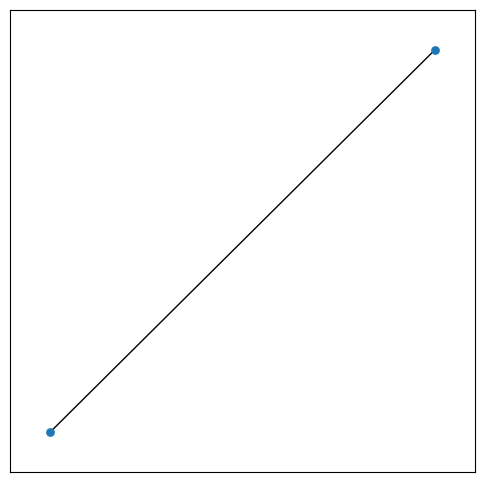
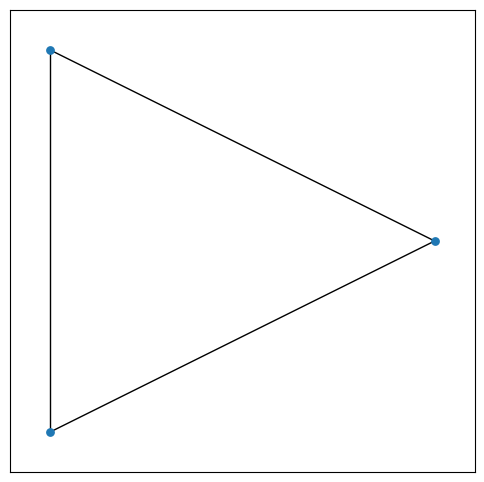
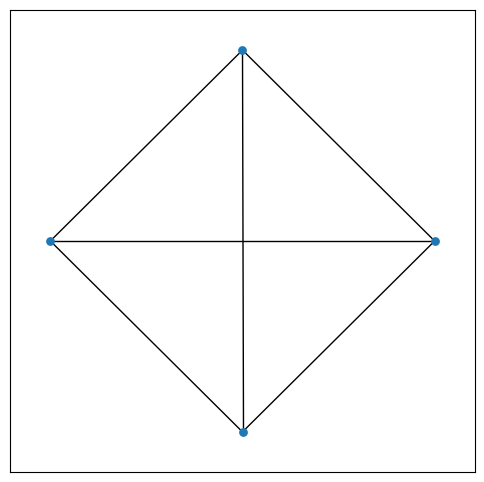
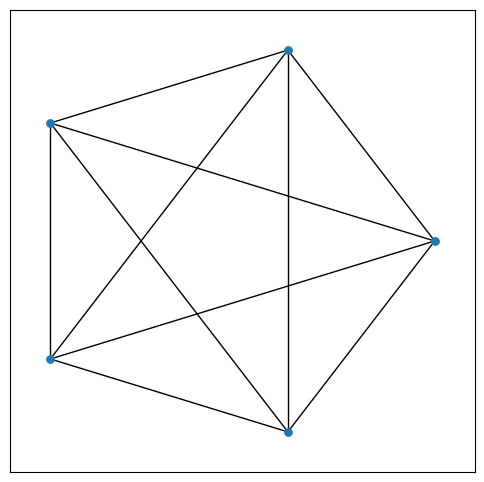
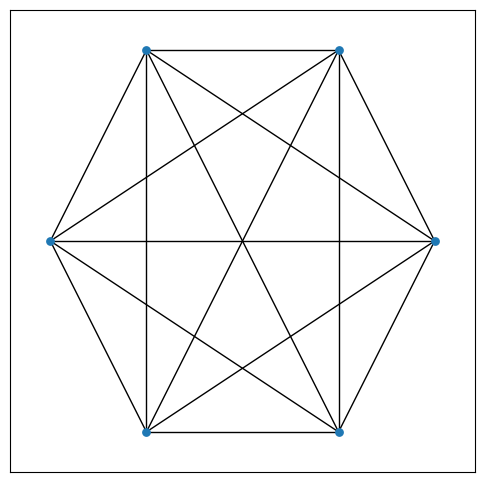
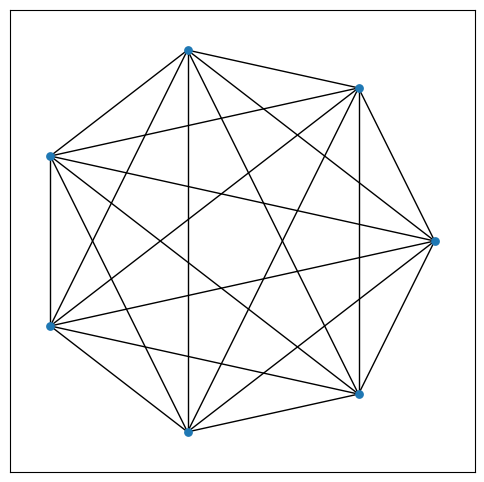
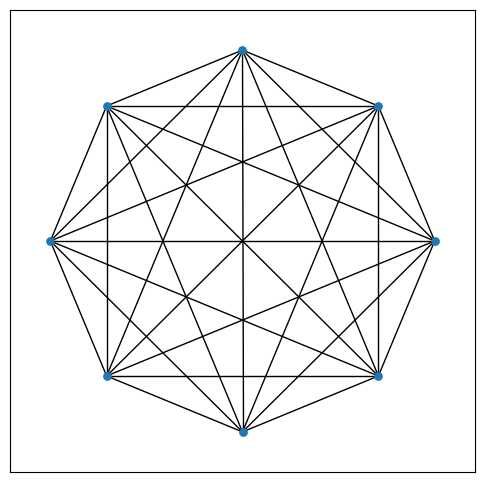
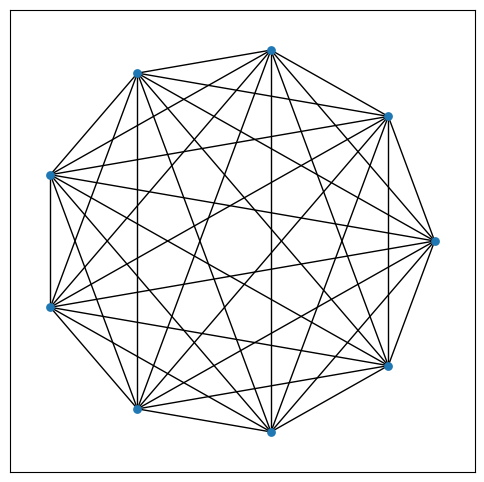
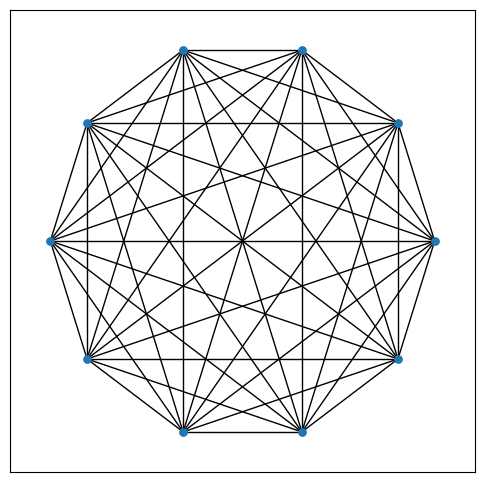
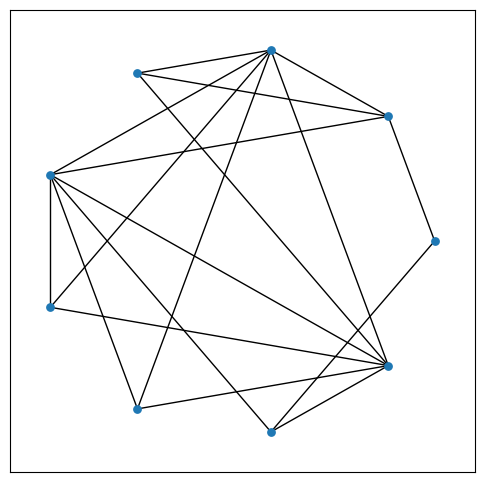
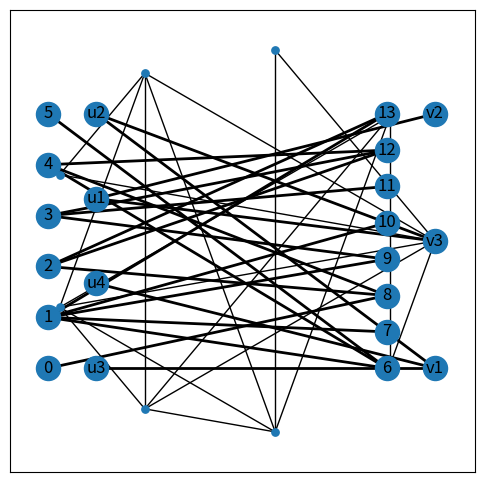
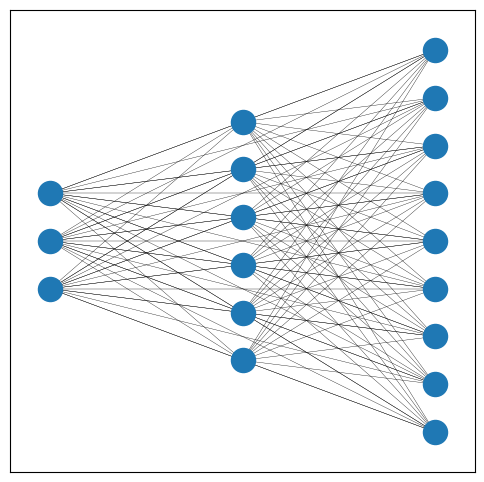
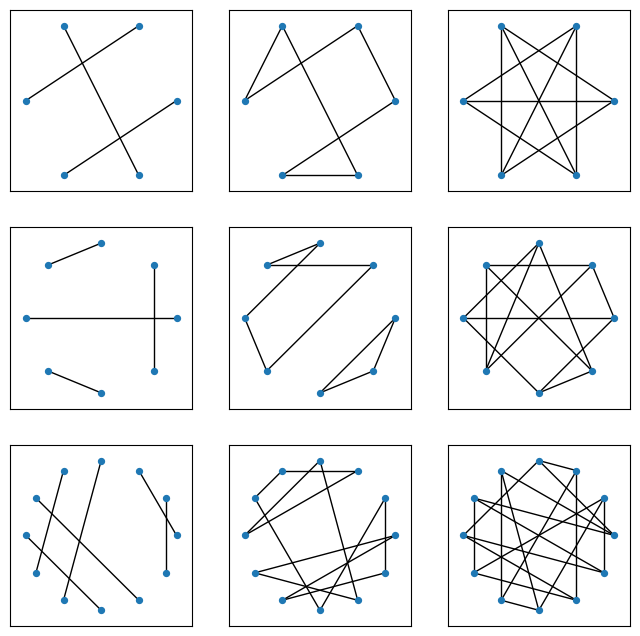
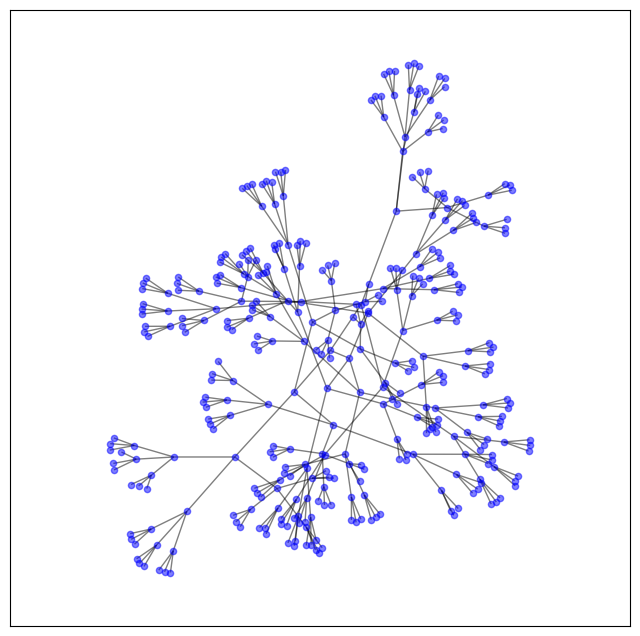
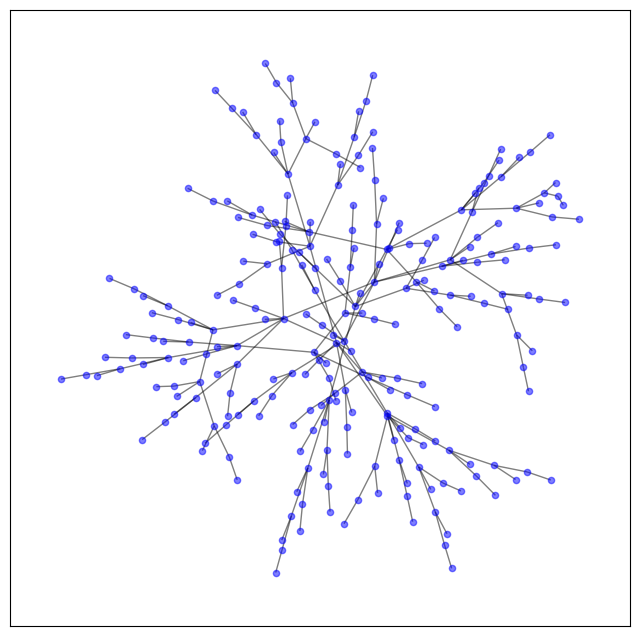

Python code for these plots, in order:


# https://www.osgeo.cn/networkx/auto_examples/index.html

# https://networkx.org/documentation/latest/auto_examples/index.html


#%%%%%%%%%%%%%%%%%%%%%%%%%%%%%%%%%%%%%%%%%%%%%%% 完全图

import networkx as nx
import matplotlib.pyplot as plt

# for循环，绘制9幅完全图
for num_nodes in range(2,11):

    # 创建完全图对象
    G_i = nx.complete_graph(num_nodes)

    # 环形布局
    pos_i = nx.circular_layout(G_i)

    # 可视化，请大家试着绘制 3 * 3 子图布局
    plt.figure(figsize = (6,6))
    nx.draw_networkx(G_i,
                     pos = pos_i,
                     with_labels = False,
                     node_size = 28)
    # plt.savefig(str(num_nodes) + '_完全图.svg')


#%%%%%%%%%%%%%%%%%%%%%%%%%%%%%%%%%%%%%%%%%%%%%%% 补图

import networkx as nx
import matplotlib.pyplot as plt
import random


# 创建完全图
G = nx.complete_graph(9)
print(len(G.edges))

# 随机删除一半边
edges_removed = random.sample(list(G.edges), 18)
G.remove_edges_from(edges_removed)

# 环形布局
pos = nx.circular_layout(G)

plt.figure(figsize = (6,6))
nx.draw_networkx(G,
                 pos = pos,
                 with_labels = False,
                 node_size = 28)
# plt.savefig('图.svg')


# 补图
G_complement = nx.complement(G)
# 补图

# 可视化补图
plt.figure(figsize = (6,6))
nx.draw_networkx(G_complement,
                 pos = pos,
                 with_labels = False,
                 node_size = 28)
# plt.savefig('补图.svg')




#%%%%%%%%%%%%%%%%%%%%%%%%%%%%%%%%%%%%%%%%%%%%%%% 二分图，手动

import networkx as nx
import matplotlib.pyplot as plt
from networkx.algorithms import bipartite



G = nx.Graph()

# 增加节点
G.add_nodes_from(['u1','u2','u3','u4'],
                 bipartite=0)

G.add_nodes_from(['v1','v2','v3'],
                 bipartite=1)

# 增加边
G.add_edges_from([('u1', "v3"),
                  ('u1', "v2"),
                  ('u4', "v1"),
                  ('u2', "v1"),
                  ('u2', "v3"),
                  ('u3', "v1")])

# 判断是否是二分图
bipartite.is_bipartite(G)

# 可视化
pos = nx.bipartite_layout(G,
                          ['u1','u2','u3','u4'])
nx.draw_networkx(G, pos = pos, width = 2)
# plt.savefig('二分图，手动.svg')


#%%%%%%%%%%%%%%%%%%%%%%%%%%%%%%%%%%%%%%%%%%%%%%% 二分图，随机生成
import networkx as nx
import matplotlib.pyplot as plt
from networkx.algorithms import bipartite


G = nx.bipartite.gnmk_random_graph(6, 8, 16,
                                   seed=88)

# 判断是否是二分图
bipartite.is_bipartite(G)

left = nx.bipartite.sets(G)[0]
pos = nx.bipartite_layout(G, left)


left

# 可视化
nx.draw_networkx(G, pos = pos, width = 2)
# plt.savefig('二分图，随机.svg')



#%%%%%%%%%%%%%%%%%%%%%%%%%%%%%%%%%%%%%%%%%%%%%%% 完全多分图


import networkx as nx
import matplotlib.pyplot as plt

# 创建完全多分图
G = nx.complete_multipartite_graph(3, 6, 9)

# 多分图布局
pos = nx.multipartite_layout(G)


# 可视化
plt.figure(figsize = (6,6))
nx.draw_networkx(G, pos = pos,
                 width = 0.25,
                 with_labels = False)
# plt.savefig('完全多分图.svg')



#%%%%%%%%%%%%%%%%%%%%%%%%%%%%%%%%%%%%%%%%%%%%%%% 随机正则图

import networkx as nx
import matplotlib.pyplot as plt



list_specs = [(1,6),(2,6),(3,6),
              (1,8),(2,8),(3,8),
              (1,12),(2,12),(3,12)]
# d, the degree of each node.
# n, the number of nodes.


fig, axes = plt.subplots(3, 3,
                         figsize = (8,8))

axes = axes.flatten()

for (d,n), ax_i in zip(list_specs,axes):

    # 生成正则图
    G = nx.random_regular_graph(d,n)
    # d, the degree of each node.
    # n, the number of nodes.

    nx.draw_networkx(G,
                     ax = ax_i,
                     pos = nx.circular_layout(G),
                     with_labels = False,
                     node_size = 18)

# plt.savefig('正则图.svg')




#%%%%%%%%%%%%%%%%%%%%%%%%%%%%%%%%%%%%%%%%%%%%%%% 平衡树


import matplotlib.pyplot as plt
import networkx as nx

G = nx.balanced_tree(3, 5)
# balanced_tree(r, h, create_using=None)
# r, int
# Branching factor of the tree; each node will have r children.
# h, int
# Height of the tree.

plt.figure(figsize=(8, 8))
nx.draw_networkx(G, node_size=20,
                 alpha=0.5,
                 node_color="blue",
                 with_labels=False)
plt.axis("equal")
# plt.savefig('平衡树.svg')




#%%%%%%%%%%%%%%%%%%%%%%%%%%%%%%%%%%%%%%%%%%%%%%% 二叉树


import matplotlib.pyplot as plt
import networkx as nx

G = nx.binomial_tree(8)
# n, int
# Order of the binomial tree.

plt.figure(figsize=(8, 8))
nx.draw_networkx(G, node_size=20,
                 alpha=0.5,
                 node_color="blue",
                 with_labels=False)
plt.axis("equal")
plt.savefig('二叉树.svg')


#%%%%%%%%%%%%%%%%%%%%%%%%%%%%%%%%%%%%%%%%%%%%%%% 星图

import networkx as nx
import matplotlib.pyplot as plt




plt.figure(figsize=(8, 8))

fig, axes = plt.subplots(2, 4, figsize = (12,6))

for n,ax_n in zip([6,8,9,12,16,18,19,38],axes.flat):

    # star graph
    S_n = nx.star_graph(n)

    nx.draw_networkx(S_n,
                     pos = nx.spring_layout(S_n),
                     node_size=20,
                     node_color="blue",
                     with_labels=False,
                     ax = ax_n)
    ax_n.axis("off")

# plt.savefig('星图.svg')



#%%%%%%%%%%%%%%%%%%%%%%%%%%%%%%%%%%%%%%%%%%%%%%% 链图

import networkx as nx
import matplotlib.pyplot as plt



plt.figure(figsize=(8, 8))

fig, axes = plt.subplots(2, 4, figsize = (12,6))

for n,ax_n in zip([6,8,9,12,16,18,19,38],axes.flat):

    # star graph
    S_n = nx.path_graph(n)

    nx.draw_networkx(S_n,
                     pos = nx.spring_layout(S_n),
                     node_size=20,
                     node_color="blue",
                     with_labels=False,
                     ax = ax_n)
    ax_n.axis("off")

# plt.savefig('链图.svg')



#%%%%%%%%%%%%%%%%%%%%%%%%%%%%%%%%%%%%%%%%%%%%%%% 柏拉图图
import networkx as nx
import matplotlib.pyplot as plt


def visualize_G(G,fig_name):
    plt.figure(figsize = (6,6))
    nx.draw_networkx(G,
                     pos = nx.spring_layout(G),
                     with_labels = False,
                     node_size = 28)
    # plt.savefig(fig_name + '.svg')


# 正四面体图
tetrahedral_graph = nx.tetrahedral_graph()
print(len(tetrahedral_graph.edges))
print(len(tetrahedral_graph.nodes))

visualize_G(tetrahedral_graph, 'tetrahedral_graph')

# 正六面体图
cubical_graph = nx.cubical_graph()
print(len(cubical_graph.edges))
print(len(cubical_graph.nodes))


visualize_G(cubical_graph, 'cubical_graph')


# 正八面体图
octahedral_graph = nx.octahedral_graph()
print(len(octahedral_graph.edges))
print(len(octahedral_graph.nodes))

visualize_G(octahedral_graph, 'octahedral_graph')

# 正十二面体图

dodecahedral_graph = nx.dodecahedral_graph()
print(len(dodecahedral_graph.edges))
print(len(dodecahedral_graph.nodes))



visualize_G(dodecahedral_graph,
           'dodecahedral_graph')

# 正二十面体图
icosahedral_graph = nx.icosahedral_graph()
print(len(icosahedral_graph.edges))
print(len(icosahedral_graph.nodes))

visualize_G(icosahedral_graph,
           'icosahedral_graph')


#%%%%%%%%%%%%%%%%%%%%%%%%%%%%%%%%%%%%%%%%%%%%%%% 柏拉图图，平面化

import networkx as nx
import matplotlib.pyplot as plt


def visualize_G(G,fig_name):
    plt.figure(figsize = (6,6))
    nx.draw_networkx(G,
                     pos = nx.planar_layout(G),
                     with_labels = False,
                     node_size = 28)
    # plt.savefig(fig_name + '.svg')



# 正四面体图
tetrahedral_graph = nx.tetrahedral_graph()
nx.is_planar(tetrahedral_graph)

visualize_G(tetrahedral_graph,
           'tetrahedral_graph')


# 正六面体图
cubical_graph = nx.cubical_graph()
nx.is_planar(cubical_graph)


visualize_G(cubical_graph,
           'cubical_graph')

# 正八面体图
octahedral_graph = nx.octahedral_graph()
nx.is_planar(octahedral_graph)

visualize_G(octahedral_graph,
           'octahedral_graph')


# 正十二面体图
dodecahedral_graph = nx.dodecahedral_graph()
nx.is_planar(dodecahedral_graph)
visualize_G(dodecahedral_graph,
           'dodecahedral_graph')

# 正二十面体图
icosahedral_graph = nx.icosahedral_graph()
nx.is_planar(icosahedral_graph)

visualize_G(icosahedral_graph,
           'icosahedral_graph')



#%%%%%%%%%%%%%%%%%%%%%%%%%%%%%%%%%%%%%%%%%%%%%%%
